Labelled photos from "data", an image-classification folder in uwenayoallain/alu-mlp-summative. The possible labels are: cercospora leaf spot, healthy, leaf miner, phoma leaf disease, coffee leaf rust.

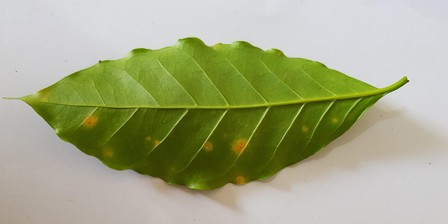
Label: coffee leaf rust

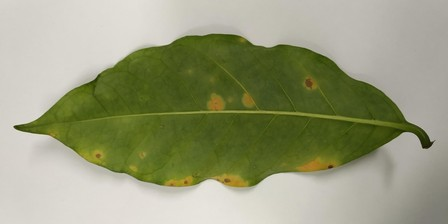
Label: coffee leaf rust

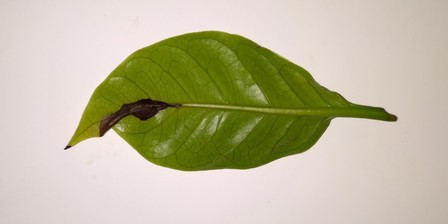
Label: phoma leaf disease

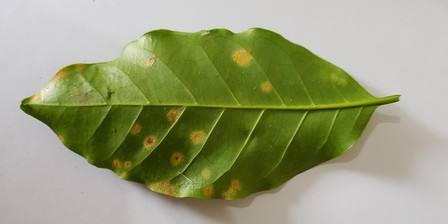
Label: coffee leaf rust

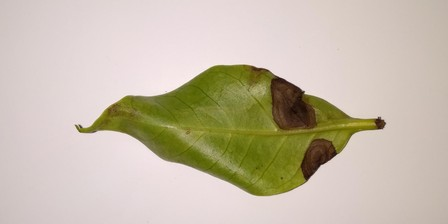
Label: phoma leaf disease

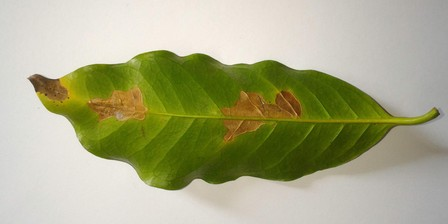
Label: leaf miner
